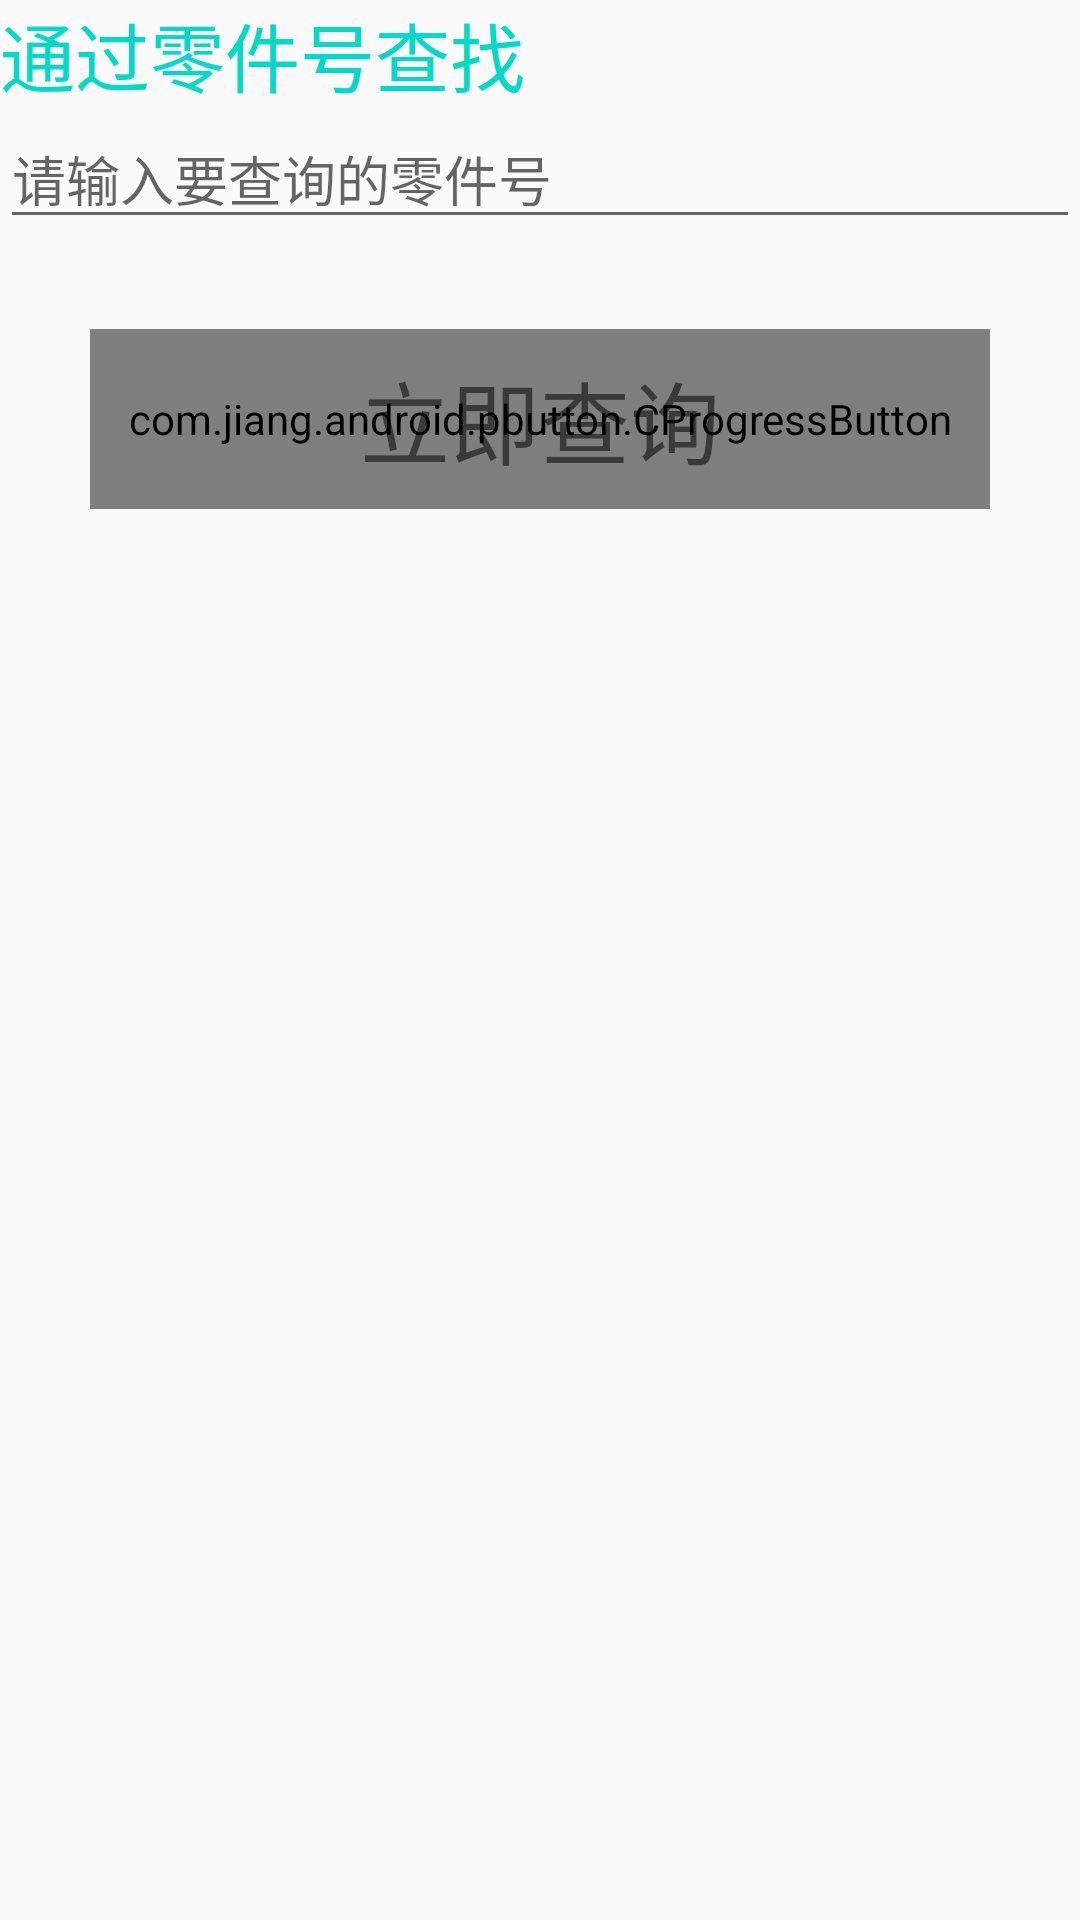

Reconstruct the res/layout file that produces this screen, plus the resources it refers to.
<!-- AndroidManifest.xml: application theme AppTheme -->
<!-- res/layout/search_with_part_number.xml -->
<?xml version="1.0" encoding="utf-8"?>
<LinearLayout xmlns:android="http://schemas.android.com/apk/res/android"
    xmlns:app="http://schemas.android.com/apk/res-auto"
    android:orientation="vertical"
    android:layout_width="match_parent"
    android:layout_height="match_parent"
    android:weightSum="1">

    <TextView
        android:id="@+id/textView2"
        android:layout_width="match_parent"
        android:layout_height="wrap_content"
        android:text="@string/find_by_number"
        android:textSize="25sp"
        android:textColor="@color/colorAccent"
         />
    <MultiAutoCompleteTextView
        android:layout_width="match_parent"
        android:layout_height="wrap_content"
        android:fadingEdgeLength="3sp"
        android:completionThreshold="1"
        android:dropDownSelector="@drawable/ic_action_book"
        android:id="@+id/find_by_number"
        android:hint="@string/part_number"
        />
    <FrameLayout
        android:layout_width="match_parent"
        android:layout_height="wrap_content">
        <com.jiang.android.pbutton.CProgressButton
            android:id="@+id/progress_button"
            android:layout_width="match_parent"
            android:layout_height="60sp"
            app:drawable_xml="@drawable/bounder"
            android:text="@string/looking_for"
            android:textColor="#000000"
            android:gravity="center"
            android:layout_margin="30sp"
            android:textSize="15sp"
            app:radius="30sp"/>
        <TextView
            android:layout_width="match_parent"
            android:layout_height="match_parent"
            android:gravity="center"
            android:background="#00000000"
            android:text="@string/search_immediate"
            android:textSize="30sp"/>
    </FrameLayout>

</LinearLayout>
<!-- resources referenced by this layout -->
<resources>
  <!-- drawable bounder (drawable) -->
  <?xml version="1.0" encoding="utf-8"?>
  <shape xmlns:android="http://schemas.android.com/apk/res/android" android:shape="rectangle">
      <gradient android:startColor="@color/colorAccent" android:endColor="#ffff00"/>
      <stroke android:color="@color/colorAccent" android:width="1dp" />
      <corners android:radius="40dp" />
  </shape>
  <string name="find_by_number">通过零件号查找</string>
  <string name="looking_for">查找</string>
  <string name="part_number">请输入要查询的零件号</string>
  <string name="search_immediate">立即查询</string>
  <style name="AppTheme" parent="Theme.AppCompat.Light.DarkActionBar">
          
          <item name="colorPrimary">@color/colorPrimary</item>
          <item name="colorPrimaryDark">@color/colorPrimaryDark</item>
          <item name="colorAccent">@color/colorAccent</item>
          <item name="android:textColorPrimary">@android:color/background_dark</item>
      </style>
  <!-- not gathered from this repository: default colours our renderer supplied (Android Studio template values) -->
  <color name="colorPrimary">#FF6200EE</color>
  <color name="colorPrimaryDark">#FF3700B3</color>
  <color name="colorAccent">#FF03DAC5</color>
</resources>
